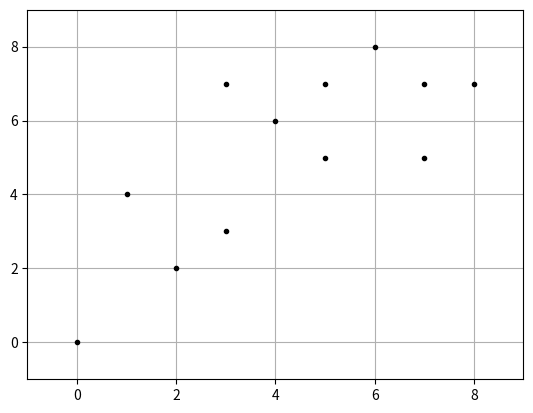

Write the Python code that produced this figure.
#%matplotlib inline
import matplotlib.pyplot as plt
from matplotlib.font_manager import FontProperties
font = FontProperties(fname=r"c:\windows\fonts\msyh.ttc", size=10)
import numpy as np
#创建数组： np.array 索引从0开始
X0 = np.array([7, 5, 7, 3, 4, 1, 0, 2, 8, 6, 5, 3])
X1 = np.array([5, 7, 7, 3, 6, 4, 0, 2, 7, 8, 5, 7])
plt.figure()
plt.axis([-1, 9, -1, 9])
plt.grid(True)
plt.plot(X0, X1, 'k.')


#range(start, stop[, step])从start开始不包括stop
#set() 函数创建一个无序不重复元素集，可进行关系测试，删除重复数据，还可以计算交集、差集、并集等。
#list() 方法用于将元组转换为列表。
#注：元组与列表是非常类似的，区别在于元组的元素值不能修改，元组是放在括号中，列表是放于方括号中。
C1 = [1, 4, 5, 9, 11]
C2 = list(set(range(12)) - set(C1))
#0,2,3,6,7,8,10
#列表索引可以是数组和list。返回的数据不和原来的数据共享内存。索引可以是list和array
'''
x=np.arange(10)  
index=[1,2,3,4,5]  
arr_index=np.array(index)  
print x  
print x[index]  # list索引  
print x[arr_index]  # array索引 

[0 1 2 3 4 5 6 7 8 9]
[1 2 3 4 5]
[1 2 3 4 5]
'''
X0C1, X1C1 = X0[C1], X1[C1]
X0C2, X1C2 = X0[C2], X1[C2]
#X0C2:7,7,3,0,2,8,5
#X1C2:5,7,3,0,2,7,5
plt.figure()
plt.title('第一次迭代后聚类结果',fontproperties=font)
plt.axis([-1, 9, -1, 9])
plt.grid(True)
#第一类用X表示，第二类用点表示
plt.plot(X0C1, X1C1, 'rx')
plt.plot(X0C2, X1C2, 'g.')
#重心位置用稍大的点突出显示。
plt.plot(4,6,'rx',ms=12.0)
plt.plot(5,5,'g.',ms=12.0)

C1 = [1, 2, 4, 8, 9, 11]
C2 = list(set(range(12)) - set(C1))
X0C1, X1C1 = X0[C1], X1[C1]
X0C2, X1C2 = X0[C2], X1[C2]
plt.figure()
plt.title('第二次迭代后聚类结果',fontproperties=font)
plt.axis([-1, 9, -1, 9])
plt.grid(True)
plt.plot(X0C1, X1C1, 'rx')
plt.plot(X0C2, X1C2, 'g.')
plt.plot(3.8,6.4,'rx',ms=12.0)
plt.plot(4.57,4.14,'g.',ms=12.0)


C1 = [0, 1, 2, 4, 8, 9, 10, 11]
C2 = list(set(range(12)) - set(C1))
X0C1, X1C1 = X0[C1], X1[C1]
X0C2, X1C2 = X0[C2], X1[C2]
plt.figure()
plt.title('第三次迭代后聚类结果',fontproperties=font)
plt.axis([-1, 9, -1, 9])
plt.grid(True)
plt.plot(X0C1, X1C1, 'rx')
plt.plot(X0C2, X1C2, 'g.')
plt.plot(5.5,7.0,'rx',ms=12.0)
plt.plot(2.2,2.8,'g.',ms=12.0)
plt.show()